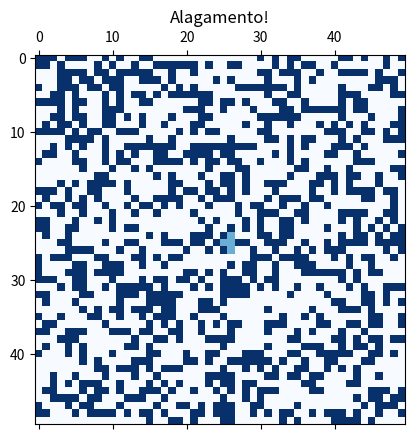

Reproduce this figure in Python.
import numpy as np
import matplotlib.pyplot as plt
from matplotlib.animation import FuncAnimation

def grade_inic(N):
    grade = np.zeros((N, N))
    # Ctr (fica na metade dos dois eixos, por isso //2)
    grade[N//2, N//2] = 1 
    # Obstáculos
    num_obstaculos = N * N // 2 # N * N ficaria muita coisa
    for _ in range(num_obstaculos):
        x, y = np.random.randint(0, N, 2)
        if (x == N // 2 and y == N // 2):
            continue # Previne
        grade[x, y] = 2
    return grade

def update(grade):
    nova_grade = grade.copy()
    for i in range(1, grade.shape[0] - 1):
        for j in range(1, grade.shape[1] - 1):
            if grade[i, j] == 1:
                for x, y in [(i-1, j), (i+1, j), (i, j-1), (i, j+1)]:
                    if grade[x, y] == 0:
                        nova_grade[x, y] = 1
    return nova_grade

grade = grade_inic(50)

fig, ax = plt.subplots()
cax = ax.matshow(grade, cmap="Blues", vmin=0, vmax=2)

def animar(frame):
    global grade
    grade = update(grade)
    cax.set_array(grade)
    return [cax]

ani = FuncAnimation(fig, animar, frames=50, interval=100, blit=True)
plt.title('Alagamento!')
plt.show()
